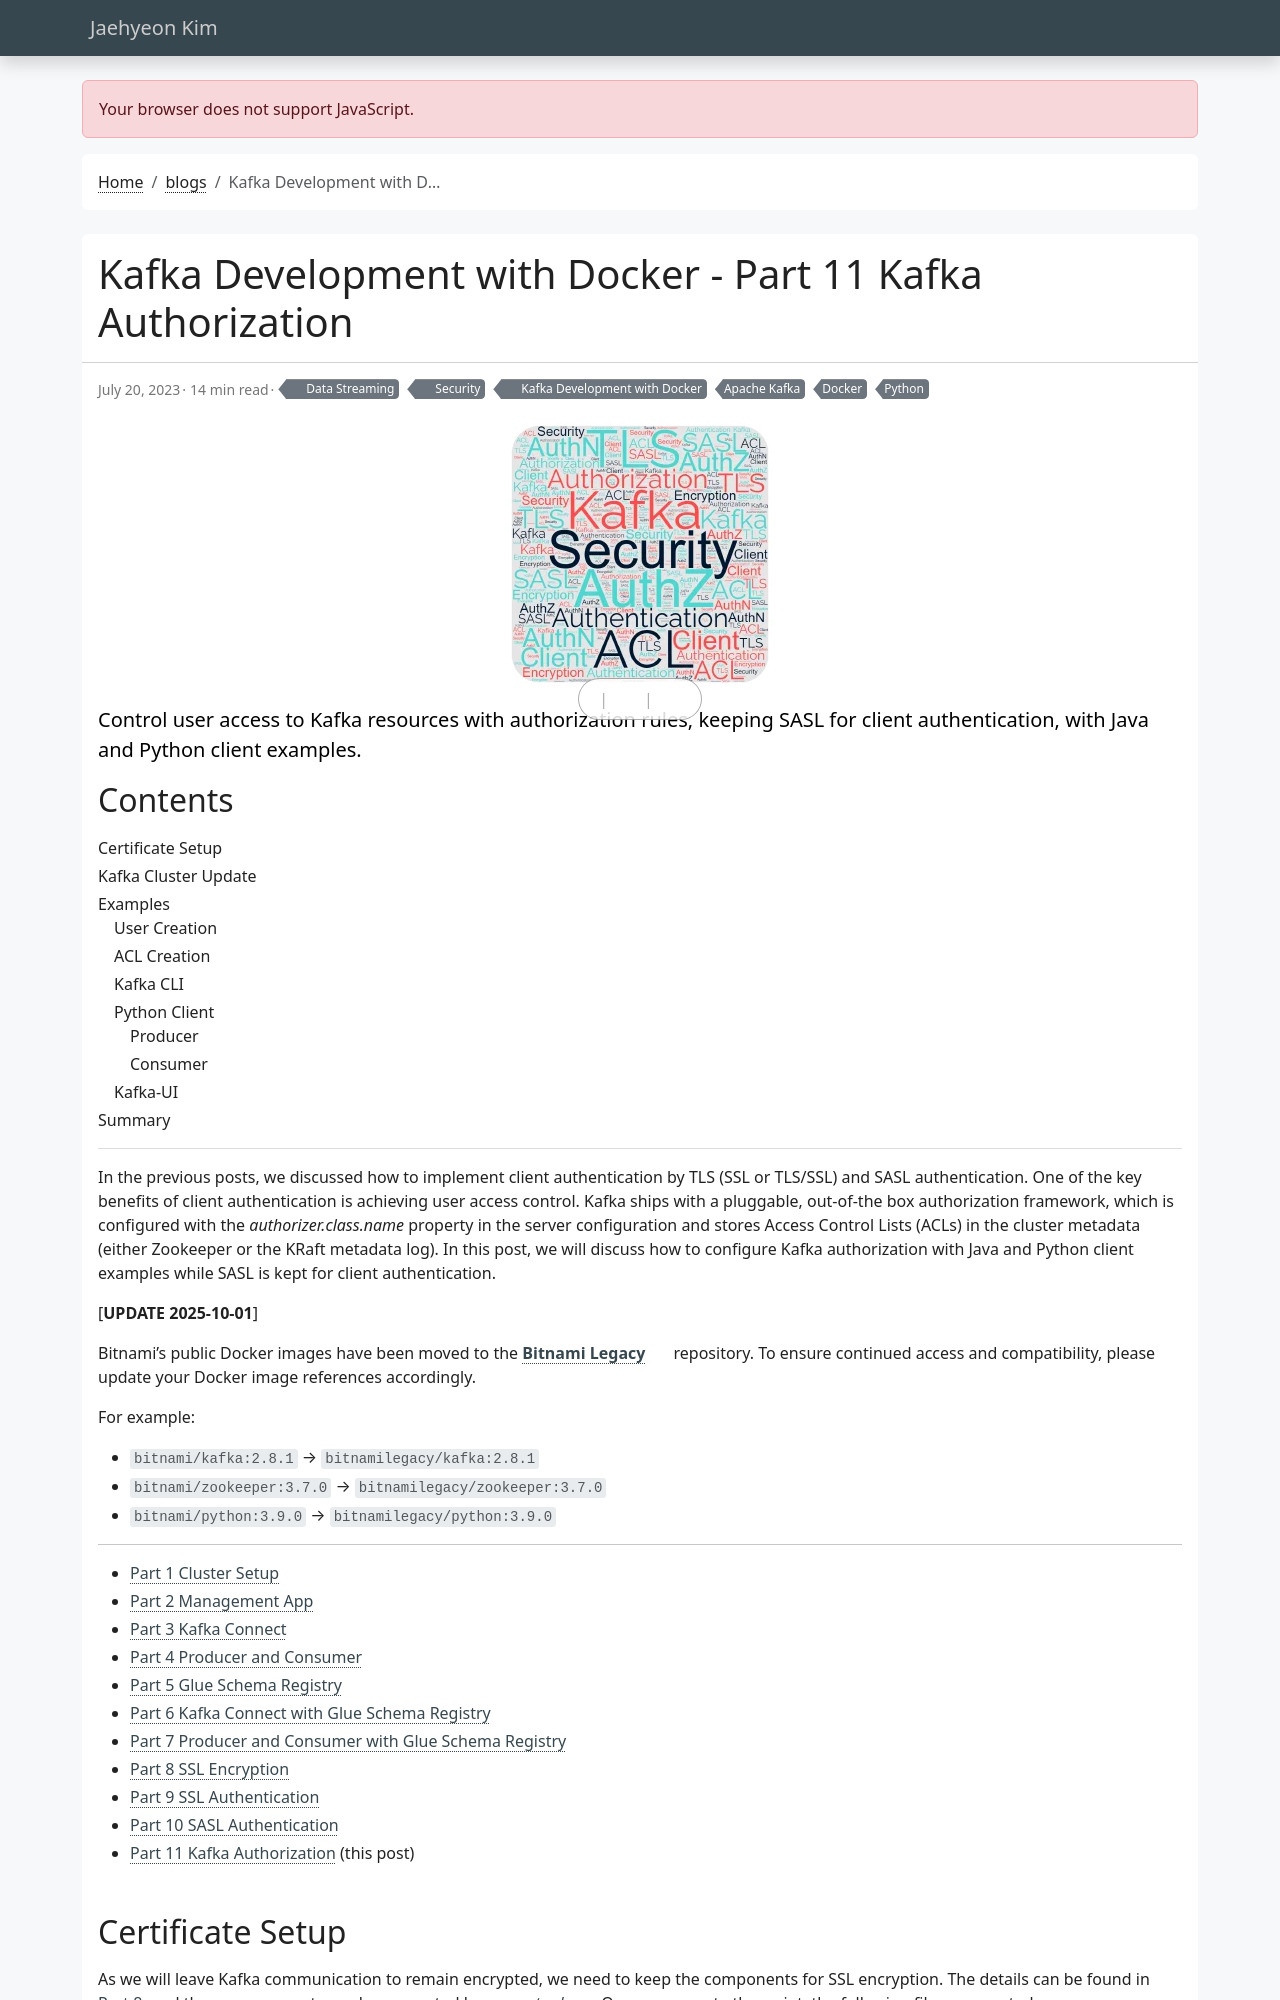

repository: jaehyeon-kim/jaehyeon-kim.github.io · page: blog/2023-07-20-kafka-development-with-docker-part-11/index.html · generator: jekyll

---
title: Kafka Development with Docker - Part 11 Kafka Authorization
date: 2023-07-20
draft: false
featured: false
comment: true
toc: true
series:
  - Kafka Development with Docker
categories:
  - Data Streaming
  - Security
tags: 
  - Apache Kafka
  - Docker
  - Python
description: Control user access to Kafka resources with authorization rules, keeping SASL for client authentication, with Java and Python client examples.
---

In the previous posts, we discussed how to implement client authentication by TLS (SSL or TLS/SSL) and SASL authentication. One of the key benefits of client authentication is achieving user access control. Kafka ships with a pluggable, out-of-the box authorization framework, which is configured with the *authorizer.class.name* property in the server configuration and stores Access Control Lists (ACLs) in the cluster metadata (either Zookeeper or the KRaft metadata log). In this post, we will discuss how to configure Kafka authorization with Java and Python client examples while SASL is kept for client authentication.

[**UPDATE 2025-10-01**]

Bitnami's public Docker images have been moved to the [**Bitnami Legacy**](https://hub.docker.com/u/bitnamilegacy) repository. To ensure continued access and compatibility, please update your Docker image references accordingly.

For example:

* `bitnami/kafka:2.8.1` → `bitnamilegacy/kafka:2.8.1`
* `bitnami/zookeeper:3.7.0` → `bitnamilegacy/zookeeper:3.7.0`
* `bitnami/python:3.9.0` → `bitnamilegacy/python:3.9.0`

---

* [Part 1 Cluster Setup](/blog/2023-05-04-kafka-development-with-docker-part-1/)
* [Part 2 Management App](/blog/2023-05-18-kafka-development-with-docker-part-2/)
* [Part 3 Kafka Connect](/blog/2023-05-25-kafka-development-with-docker-part-3/)
* [Part 4 Producer and Consumer](/blog/2023-06-01-kafka-development-with-docker-part-4/)
* [Part 5 Glue Schema Registry](/blog/2023-06-08-kafka-development-with-docker-part-5/)
* [Part 6 Kafka Connect with Glue Schema Registry](/blog/2023-06-15-kafka-development-with-docker-part-6/)
* [Part 7 Producer and Consumer with Glue Schema Registry](/blog/2023-06-22-kafka-development-with-docker-part-7/)
* [Part 8 SSL Encryption](/blog/2023-06-29-kafka-development-with-docker-part-8/)
* [Part 9 SSL Authentication](/blog/2023-07-06-kafka-development-with-docker-part-9/)
* [Part 10 SASL Authentication](/blog/2023-07-13-kafka-development-with-docker-part-10/)
* [Part 11 Kafka Authorization](#) (this post)

## Certificate Setup

As we will leave Kafka communication to remain encrypted, we need to keep the components for SSL encryption. The details can be found in [Part 8](/blog/2023-06-29-kafka-development-with-docker-part-8/), and those components can be generated by [*generate.sh*](https://github.com/jaehyeon-kim/kafka-pocs/blob/main/kafka-dev-with-docker/part-10/generate.sh). Once we execute the script, the following files are created.

```bash
$ tree certificate-authority keystore truststore pem
certificate-authority
├── ca-cert
└── ca-key
keystore
├── kafka-0.server.keystore.jks
├── kafka-1.server.keystore.jks
└── kafka-2.server.keystore.jks
truststore
└── kafka.truststore.jks
pem
└── ca-root.pem
```
